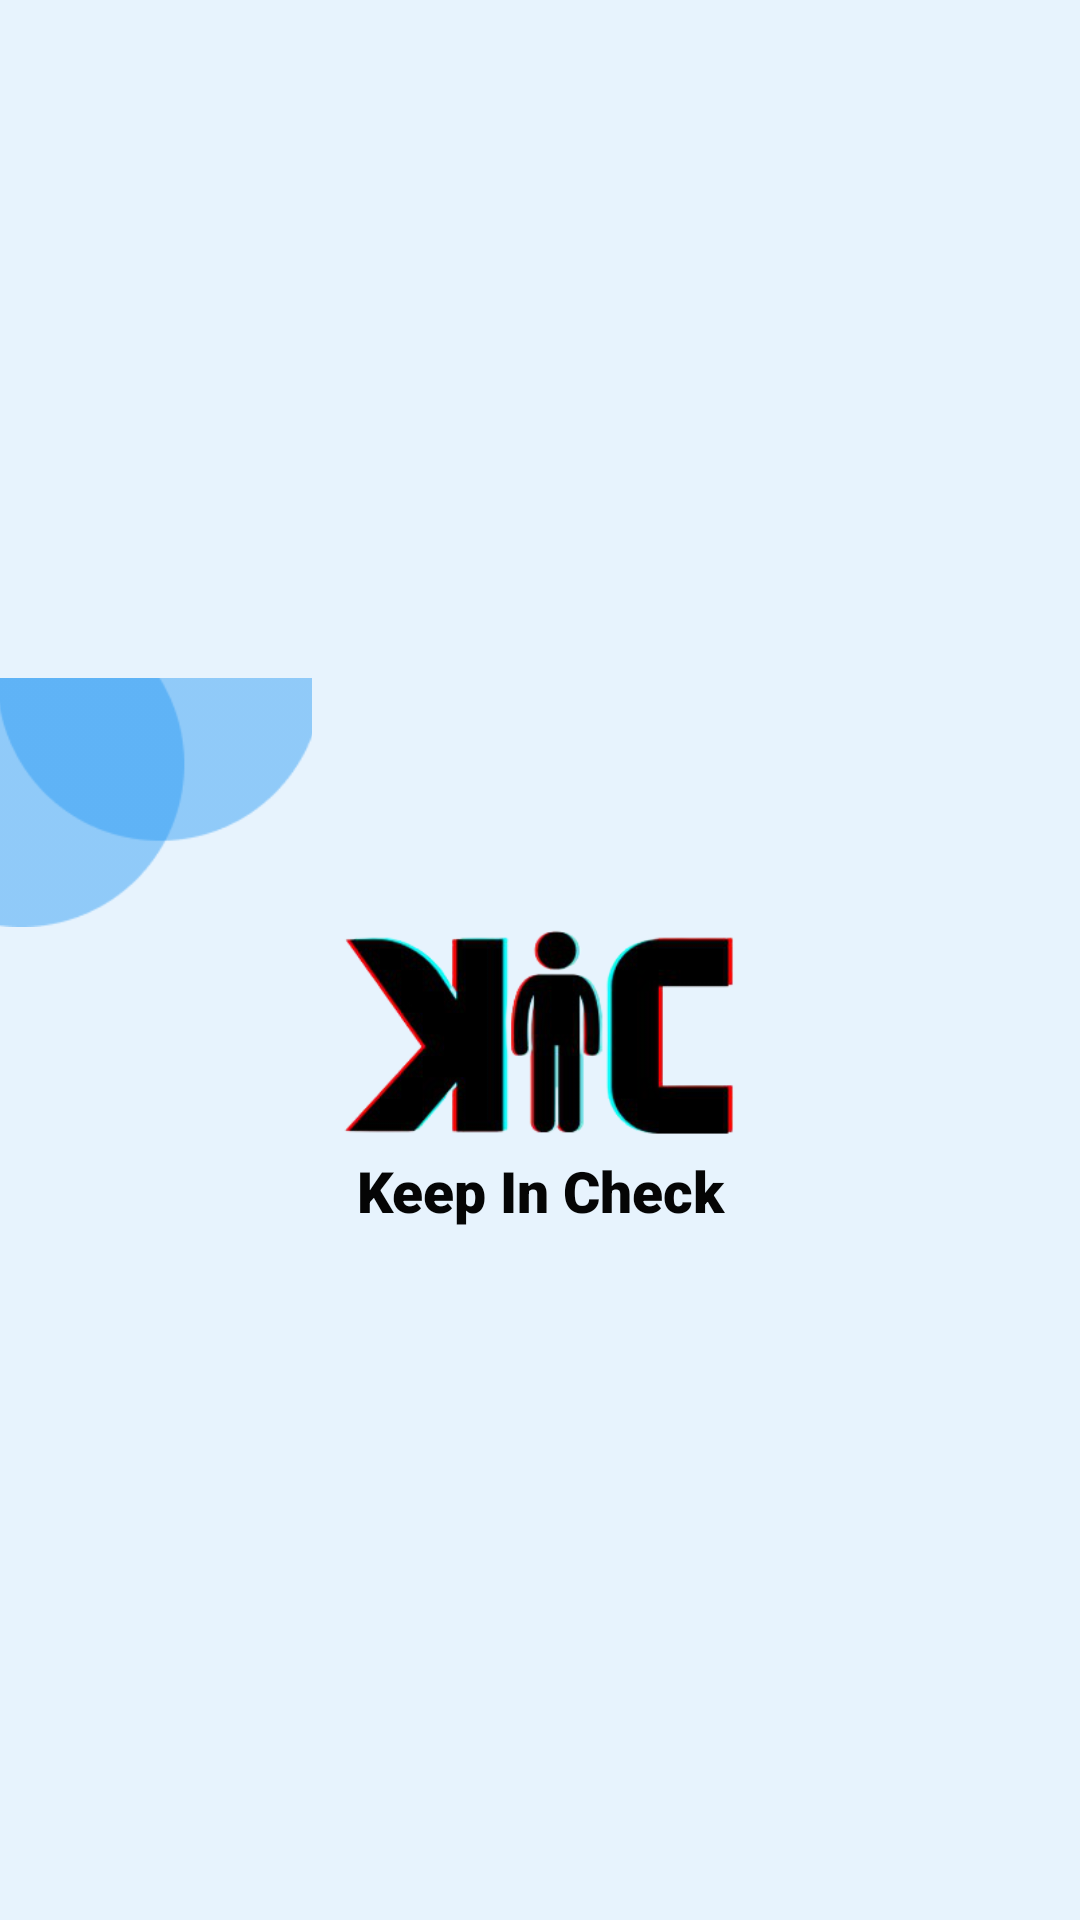

Here is an Android app screen rendered from its layout file. Give the layout XML and the strings, colors and styles it references.
<!-- AndroidManifest.xml: application theme Theme.KeepInCheck -->
<!-- res/layout/nav_header.xml -->
<?xml version="1.0" encoding="utf-8"?>
<LinearLayout xmlns:android="http://schemas.android.com/apk/res/android"
    xmlns:app="http://schemas.android.com/apk/res-auto"
    android:layout_width="match_parent"
    android:layout_height="wrap_content"
    android:background="#74CAE5FA"
    android:fitsSystemWindows="true"
    android:gravity="center|start"
    android:orientation="vertical">

    <ImageView
        android:id="@+id/imageView2"
        android:layout_width="104dp"
        android:layout_height="83dp"
        android:foregroundTint="#2196F3"
        android:scaleType="centerCrop"
        app:srcCompat="@drawable/shape"
        app:tint="#2196F3" />

    <ImageView
        android:id="@+id/imageView4"
        android:layout_width="match_parent"
        android:layout_height="72dp"
        app:srcCompat="@drawable/kic_logo" />

    <TextView
        android:id="@+id/textView8"
        android:layout_width="match_parent"
        android:layout_height="wrap_content"
        android:elegantTextHeight="true"
        android:fontFamily="sans-serif-black"
        android:text="Keep In Check"
        android:textAlignment="center"
        android:textColor="#050505"
        android:textSize="19sp"
        android:textStyle="bold" />

</LinearLayout>
<!-- resources referenced by this layout -->
<resources>
  <!-- drawable kic_logo: webp bitmap (drawable, 26078 bytes) -->
  <!-- drawable shape: png bitmap (drawable, 18537 bytes) -->
  <style name="Theme.KeepInCheck" parent="Theme.MaterialComponents.DayNight.DarkActionBar">
          
          <item name="colorPrimary">#009CEF</item>
          <item name="android:windowTranslucentStatus">true</item>
          <item name="colorPrimaryVariant">#00FFFF</item>
          <item name="colorOnPrimary">@color/white</item>
          
          <item name="colorSecondary">@color/teal_200</item>
          <item name="colorSecondaryVariant">@color/teal_700</item>
          <item name="colorOnSecondary">@color/black</item>
          
          <item name="android:statusBarColor">?attr/colorPrimaryVariant</item>
  
          <item name="colorNavigationItemSelected">@color/white</item>
          
      </style>
  <color name="white">#FFFFFFFF</color>
  <color name="teal_200">#FF03DAC5</color>
  <color name="teal_700">#FF018786</color>
  <color name="black">#FF000000</color>
</resources>
